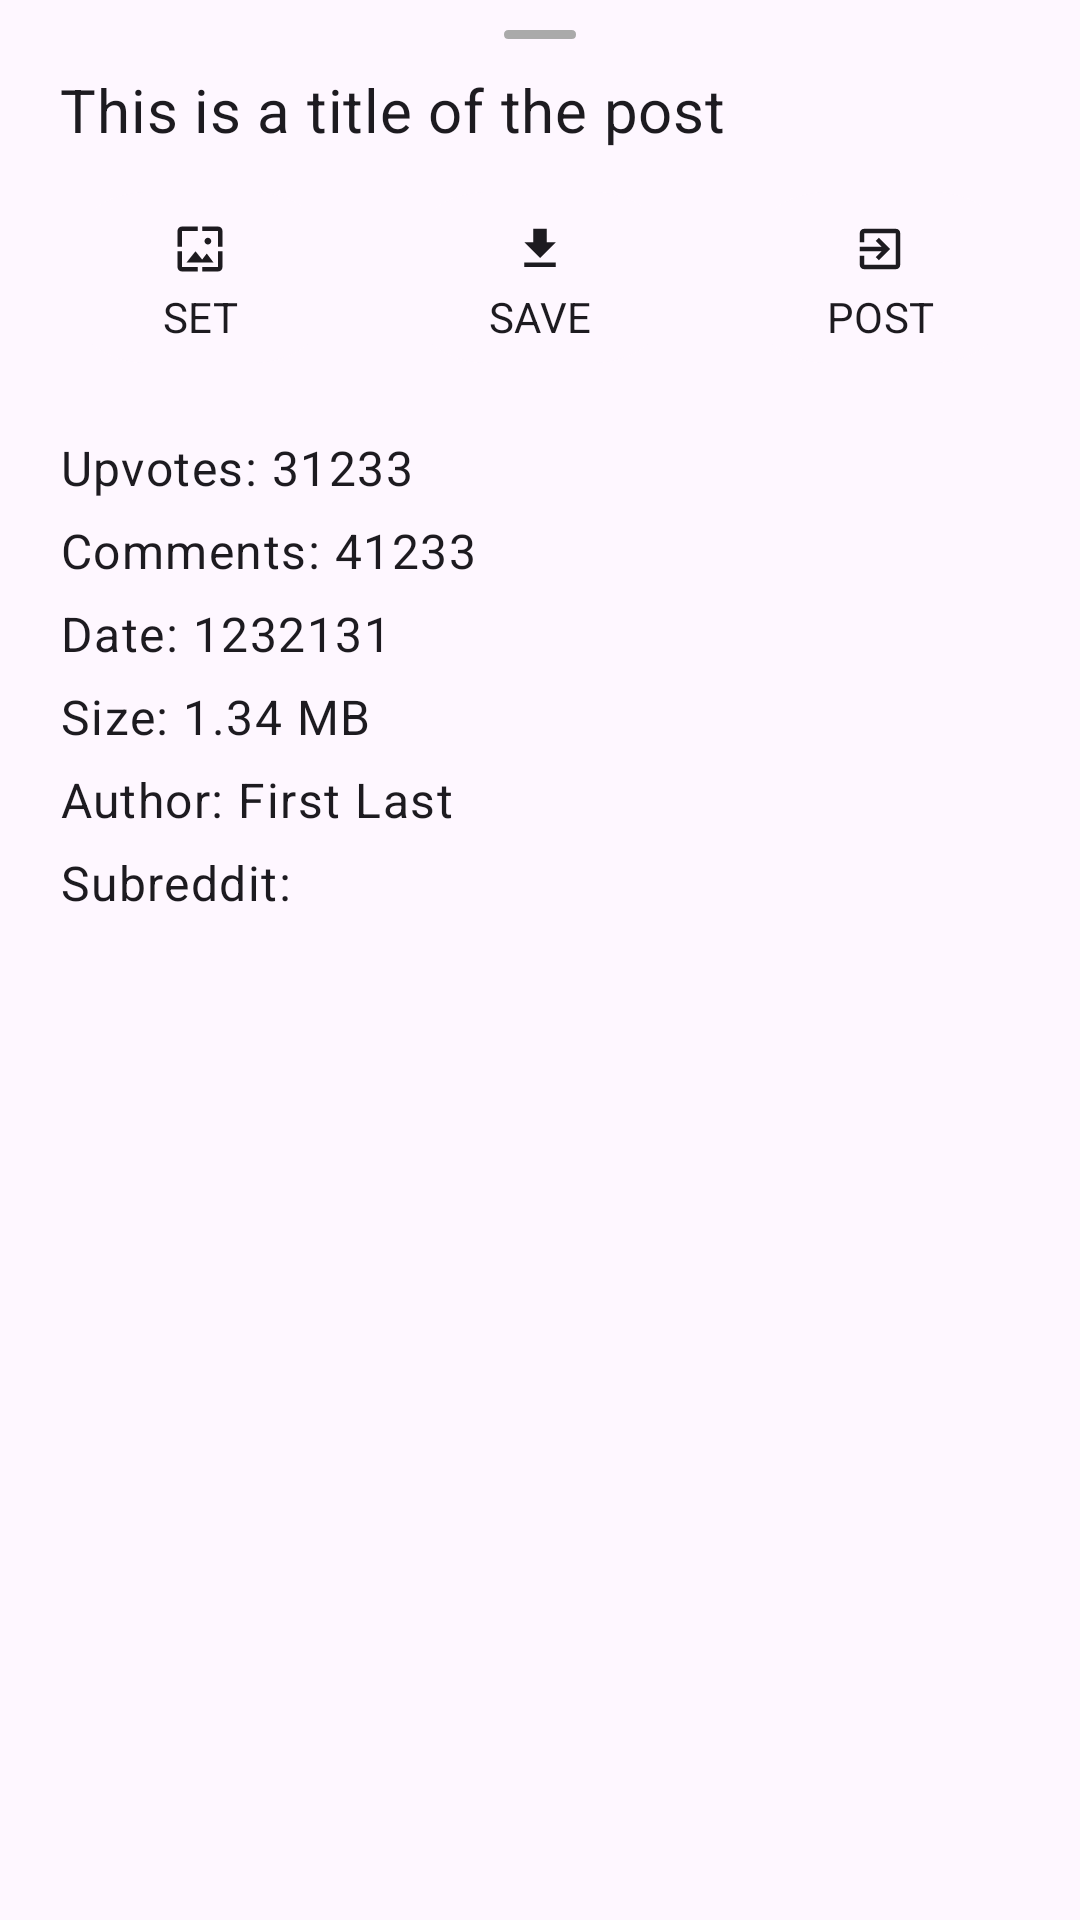

Reconstruct the res/layout file that produces this screen, plus the resources it refers to.
<!-- AndroidManifest.xml: application theme Theme.RedditWalls -->
<!-- res/layout/wall_sheet_2.xml -->
<?xml version="1.0" encoding="utf-8"?>
<RelativeLayout xmlns:android="http://schemas.android.com/apk/res/android"
    xmlns:app="http://schemas.android.com/apk/res-auto"
    android:layout_width="match_parent"
    android:layout_height="match_parent"
    android:padding="10dp">

    <ImageView
        android:id="@+id/sheetGrapple"
        android:layout_width="wrap_content"
        android:layout_height="wrap_content"
        android:layout_alignParentTop="true"
        android:layout_centerHorizontal="true"
        android:layout_marginBottom="10dp"
        android:contentDescription="@string/grapple"
        android:src="@drawable/grapple" />

    <TextView
        android:id="@+id/title"
        android:layout_width="match_parent"
        android:layout_height="wrap_content"
        android:layout_below="@id/sheetGrapple"
        android:layout_marginStart="10dp"
        android:layout_marginEnd="10dp"
        android:text="This is a title of the post"
        android:textAppearance="?attr/textAppearanceHeadline6"
        android:textColor="?attr/colorOnSurface" />

    <LinearLayout
        android:id="@+id/buttons"
        android:layout_width="match_parent"
        android:layout_height="wrap_content"
        android:layout_below="@+id/title"
        android:layout_centerHorizontal="true"
        android:orientation="horizontal">

        <com.google.android.material.button.MaterialButton
            android:layout_width="wrap_content"
            android:layout_height="wrap_content"
            android:layout_margin="10dp"
            android:layout_weight="1"
            android:backgroundTint="?attr/colorSurface"
            android:text="SET"
            android:textColor="?attr/colorOnSurface"
            app:icon="@drawable/ic_wallpaper"
            app:iconGravity="textTop"
            app:iconTint="?attr/colorOnSurface" />

        <com.google.android.material.button.MaterialButton
            android:layout_width="wrap_content"
            android:layout_height="wrap_content"
            android:layout_margin="10dp"
            android:layout_weight="1"
            android:backgroundTint="?attr/colorSurface"
            android:text="SAVE"
            android:textColor="?attr/colorOnSurface"
            app:icon="@drawable/ic_download"
            app:iconGravity="textTop"
            app:iconTint="?attr/colorOnSurface" />

        <com.google.android.material.button.MaterialButton
            android:layout_width="wrap_content"
            android:layout_height="wrap_content"
            android:layout_margin="10dp"
            android:layout_weight="1"
            android:backgroundTint="?attr/colorSurface"

            android:text="POST"
            android:textColor="?attr/colorOnSurface"
            app:icon="@drawable/ic_post"
            app:iconGravity="textTop"
            app:iconTint="?attr/colorOnSurface" />
    </LinearLayout>

    <LinearLayout
        android:layout_width="match_parent"
        android:layout_height="wrap_content"
        android:layout_below="@+id/buttons"
        android:orientation="vertical"
        android:padding="10dp">

        <TextView
            android:id="@+id/upvotes"
            android:layout_width="wrap_content"
            android:layout_height="wrap_content"
            android:layout_marginBottom="6dp"
            android:text="Upvotes: 31233"
            android:textAppearance="?attr/textAppearanceBody1"
            android:textColor="?attr/colorOnSurface" />

        <TextView
            android:id="@+id/comments"
            android:layout_width="wrap_content"
            android:layout_height="wrap_content"
            android:layout_marginBottom="6dp"
            android:text="Comments: 41233"
            android:textAppearance="?attr/textAppearanceBody1"
            android:textColor="?attr/colorOnSurface" />

        <TextView
            android:id="@+id/uploadDate"
            android:layout_width="wrap_content"
            android:layout_height="wrap_content"
            android:layout_marginBottom="6dp"
            android:text="Date: 1232131"
            android:textAppearance="?attr/textAppearanceBody1"
            android:textColor="?attr/colorOnSurface" />

        <TextView
            android:id="@+id/imageSize"
            android:layout_width="wrap_content"
            android:layout_height="wrap_content"
            android:layout_marginBottom="6dp"
            android:text="Size: 1.34 MB"
            android:textAppearance="?attr/textAppearanceBody1"
            android:textColor="?attr/colorOnSurface" />

        <TextView
            android:id="@+id/author"
            android:layout_width="wrap_content"
            android:layout_height="wrap_content"
            android:layout_marginBottom="6dp"
            android:text="Author: First Last"
            android:textAppearance="?attr/textAppearanceBody1"
            android:textColor="?attr/colorOnSurface" />

        <TextView
            android:id="@+id/subreddit"
            android:layout_width="wrap_content"
            android:layout_height="wrap_content"
            android:layout_marginBottom="6dp"
            android:onClick="copySubName"
            android:text="Subreddit: "
            android:textAppearance="?attr/textAppearanceBody1"
            android:textColor="?attr/colorOnSurface" />
    </LinearLayout>
</RelativeLayout>
<!-- resources referenced by this layout -->
<resources>
  <!-- drawable grapple (drawable) -->
  <vector xmlns:android="http://schemas.android.com/apk/res/android"
      android:width="24dp"
      android:height="3dp"
      android:viewportWidth="24"
      android:viewportHeight="3">
  
      <path
          android:fillColor="@android:color/darker_gray"
          android:pathData="M 1.5 0 L 22.5 0 Q 24 0 24 1.5 L 24 1.5 Q 24 3 22.5 3 L 1.5 3 Q 0 3 0 1.5 L 0 1.5 Q 0 0 1.5 0 Z"
          android:strokeWidth="1" />
  </vector>
  <!-- drawable ic_download (drawable) -->
  <vector xmlns:android="http://schemas.android.com/apk/res/android"
      android:width="40dp"
      android:height="40dp"
      android:tint="?attr/colorControlNormal"
      android:viewportWidth="24.0"
      android:viewportHeight="24.0">
      <path
          android:fillColor="#FF000000"
          android:pathData="M19,9h-4V3H9v6H5l7,7 7,-7zM5,18v2h14v-2H5z" />
  </vector>
  <!-- drawable ic_post (drawable) -->
  <vector xmlns:android="http://schemas.android.com/apk/res/android"
      android:width="40dp"
      android:height="40dp"
      android:tint="?attr/colorControlNormal"
      android:viewportWidth="24.0"
      android:viewportHeight="24.0">
      <path
          android:fillColor="#FF000000"
          android:pathData="M10.09,15.59L11.5,17l5,-5 -5,-5 -1.41,1.41L12.67,11H3v2h9.67l-2.58,2.59zM19,3H5c-1.11,0 -2,0.9 -2,2v4h2V5h14v14H5v-4H3v4c0,1.1 0.89,2 2,2h14c1.1,0 2,-0.9 2,-2V5c0,-1.1 -0.9,-2 -2,-2z" />
  </vector>
  <!-- drawable ic_wallpaper (drawable) -->
  <vector android:height="40dp" android:tint="?attr/colorControlNormal"
      android:viewportHeight="24" android:viewportWidth="24"
      android:width="40dp" xmlns:android="http://schemas.android.com/apk/res/android">
      <path android:fillColor="@android:color/white" android:pathData="M4,4h7L11,2L4,2c-1.1,0 -2,0.9 -2,2v7h2L4,4zM10,13l-4,5h12l-3,-4 -2.03,2.71L10,13zM17,8.5c0,-0.83 -0.67,-1.5 -1.5,-1.5S14,7.67 14,8.5s0.67,1.5 1.5,1.5S17,9.33 17,8.5zM20,2h-7v2h7v7h2L22,4c0,-1.1 -0.9,-2 -2,-2zM20,20h-7v2h7c1.1,0 2,-0.9 2,-2v-7h-2v7zM4,13L2,13v7c0,1.1 0.9,2 2,2h7v-2L4,20v-7z"/>
  </vector>
  <string name="grapple">Grapple</string>
  <style name="Theme.RedditWalls" parent="Theme.Material3.DayNight">
          
          <item name="colorPrimary">@color/red</item>
          <item name="colorPrimaryVariant">@color/red</item>
          <item name="colorOnPrimary">@color/white</item>
          
          <item name="colorSecondary">@color/red</item>
          <item name="colorSecondaryVariant">@color/red</item>
          <item name="colorOnSecondary">@color/black</item>
  
          
          <item name="android:statusBarColor" tools:targetApi="l">?attr/colorSurface</item>
          
          <item name="android:windowLightStatusBar">?attr/isLightTheme</item>
          <item name="fontFamily">@font/poppins</item>
          <item name="android:windowLayoutInDisplayCutoutMode" tools:targetApi="o_mr1">shortEdges
          </item>
  
          <item name="android:windowLightNavigationBar" tools:targetApi="o_mr1">true</item>
          <item name="android:navigationBarColor">?attr/colorSurface</item>
          <item name="bottomSheetDialogTheme">@style/AppBottomSheetDialogTheme</item>
      </style>
  <color name="red">#FF0000</color>
  <color name="white">#FFFFFFFF</color>
  <color name="black">#FF000000</color>
  <style name="AppBottomSheetDialogTheme" parent="Theme.Design.BottomSheetDialog">
          <item name="bottomSheetStyle">@style/AppModalStyle</item>
          <item name="android:windowIsFloating">false</item>
          <item name="android:windowLightNavigationBar" tools:targetApi="o_mr1">true</item>
          <item name="android:navigationBarColor">?attr/colorSurface</item>
      </style>
  <style name="AppModalStyle" parent="Widget.Design.BottomSheet.Modal">
          <item name="android:background">@drawable/rounded_top</item>
      </style>
</resources>
